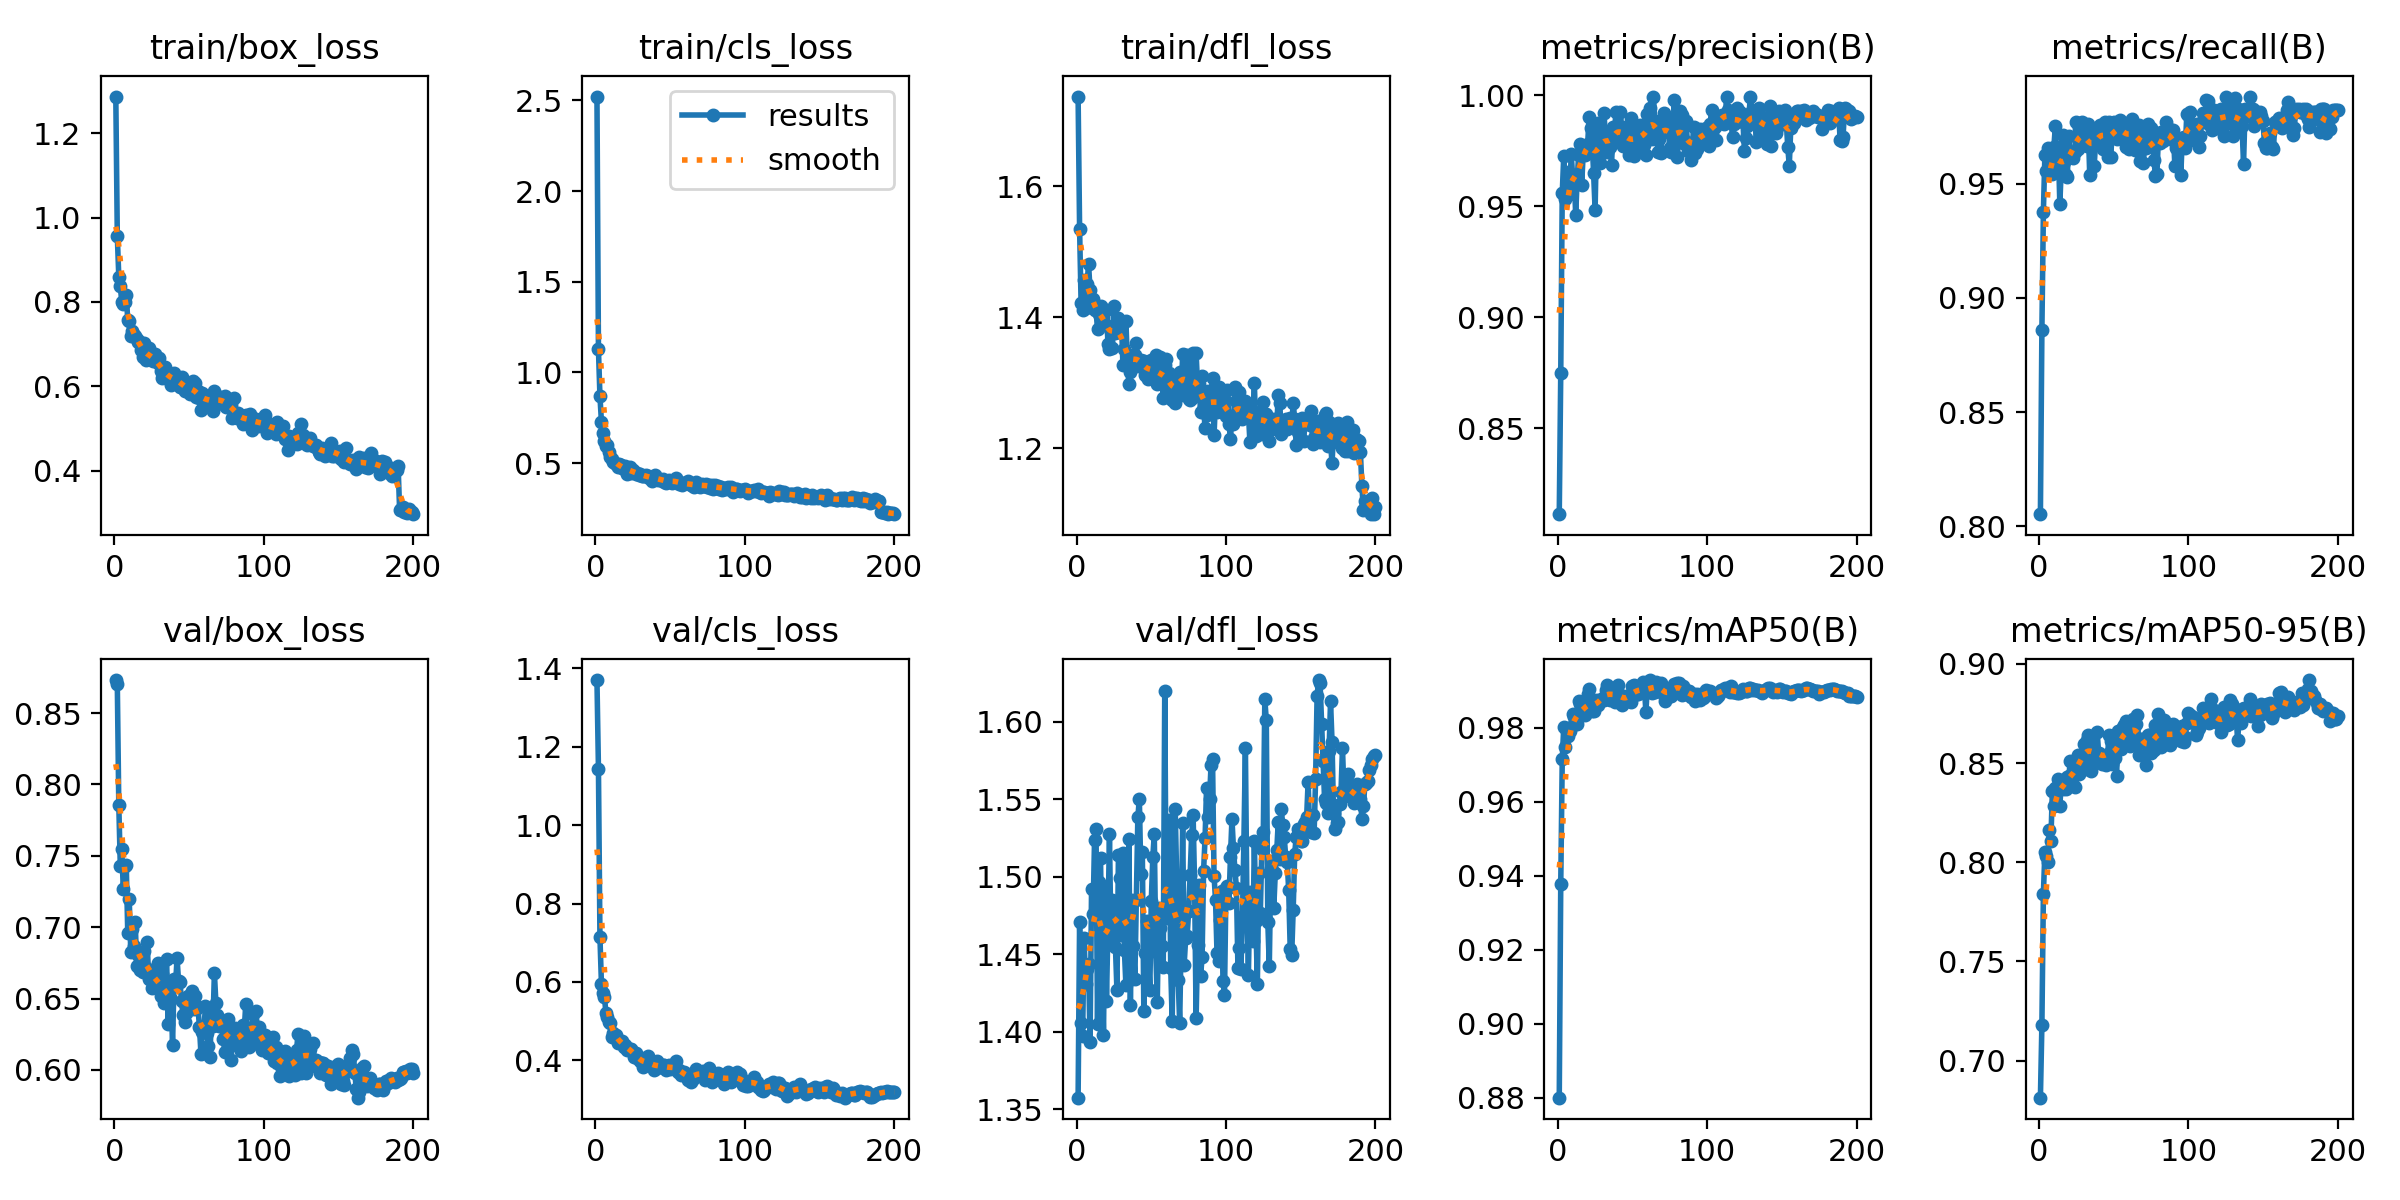

Data behind this chart, as committed beside it:
epoch, time, train/box_loss, train/cls_loss, train/dfl_loss, metrics/precision(B), metrics/recall(B), metrics/mAP50(B), metrics/mAP50-95(B), val/box_loss, val/cls_loss, val/dfl_loss, lr/pg0, lr/pg1, lr/pg2
1, 13.8, 1.287, 2.521, 1.737, 0.8112, 0.8053, 0.88, 0.6813, 0.8732, 1.37, 1.358, 0.0002667, 0.0002667, 0.0002667
2, 21.46, 0.9566, 1.126, 1.534, 0.8748, 0.8861, 0.9378, 0.7182, 0.8707, 1.144, 1.471, 0.0005474, 0.0005474, 0.0005474
3, 28.07, 0.8603, 0.8678, 1.421, 0.9557, 0.9377, 0.9715, 0.7841, 0.7857, 0.7141, 1.406, 0.0008252, 0.0008252, 0.0008252
4, 34.55, 0.8369, 0.7277, 1.411, 0.9725, 0.9625, 0.9803, 0.8053, 0.7432, 0.5952, 1.397, 0.0011, 0.0011, 0.0011
5, 41.01, 0.8001, 0.6656, 1.457, 0.953, 0.9556, 0.9749, 0.8033, 0.7544, 0.5725, 1.461, 0.001373, 0.001373, 0.001373
6, 46.81, 0.7954, 0.6207, 1.414, 0.9558, 0.9656, 0.9791, 0.8004, 0.7269, 0.5622, 1.431, 0.001626, 0.001626, 0.001626
7, 52.87, 0.7997, 0.5929, 1.45, 0.9655, 0.9646, 0.9779, 0.8164, 0.7432, 0.5211, 1.441, 0.001617, 0.001617, 0.001617
8, 59.17, 0.8174, 0.5972, 1.481, 0.9553, 0.9557, 0.9791, 0.8108, 0.7437, 0.5105, 1.444, 0.001609, 0.001609, 0.001609
9, 65.08, 0.7567, 0.5632, 1.441, 0.9735, 0.9544, 0.9803, 0.8359, 0.6958, 0.4986, 1.393, 0.001601, 0.001601, 0.001601
10, 71.35, 0.7548, 0.5307, 1.424, 0.963, 0.9659, 0.9838, 0.8283, 0.7195, 0.496, 1.492, 0.001593, 0.001593, 0.001593
11, 77.15, 0.7193, 0.5209, 1.427, 0.9641, 0.9751, 0.983, 0.8375, 0.6829, 0.4601, 1.476, 0.001584, 0.001584, 0.001584
12, 84.27, 0.7303, 0.5059, 1.411, 0.9459, 0.9583, 0.9814, 0.838, 0.6989, 0.4695, 1.524, 0.001576, 0.001576, 0.001576
13, 90.84, 0.7218, 0.5001, 1.41, 0.9623, 0.9659, 0.9809, 0.8419, 0.6866, 0.4605, 1.531, 0.001568, 0.001568, 0.001568
14, 96.83, 0.7196, 0.4946, 1.381, 0.9731, 0.941, 0.9872, 0.8286, 0.7034, 0.4646, 1.405, 0.00156, 0.00156, 0.00156
15, 102.8, 0.7133, 0.4761, 1.404, 0.9779, 0.9573, 0.9863, 0.8401, 0.6725, 0.4432, 1.497, 0.001551, 0.001551, 0.001551
16, 108.8, 0.706, 0.4973, 1.418, 0.9594, 0.9714, 0.9836, 0.8371, 0.6808, 0.4465, 1.512, 0.001543, 0.001543, 0.001543
17, 115, 0.7052, 0.4868, 1.41, 0.9734, 0.9595, 0.9836, 0.8387, 0.6703, 0.4458, 1.444, 0.001535, 0.001535, 0.001535
18, 121.3, 0.6874, 0.4718, 1.4, 0.9731, 0.954, 0.9835, 0.837, 0.6789, 0.4491, 1.398, 0.001527, 0.001527, 0.001527
19, 127.2, 0.6708, 0.4652, 1.389, 0.9761, 0.9529, 0.9852, 0.843, 0.6684, 0.4347, 1.493, 0.001518, 0.001518, 0.001518
20, 133.3, 0.7038, 0.4853, 1.411, 0.9778, 0.9706, 0.9892, 0.8433, 0.6834, 0.4399, 1.42, 0.00151, 0.00151, 0.00151
21, 139.2, 0.6625, 0.4415, 1.359, 0.9901, 0.9619, 0.9905, 0.851, 0.6716, 0.4276, 1.47, 0.001502, 0.001502, 0.001502
22, 145, 0.6639, 0.4591, 1.351, 0.9853, 0.9638, 0.9852, 0.8397, 0.6897, 0.4302, 1.527, 0.001494, 0.001494, 0.001494
23, 151.3, 0.6901, 0.4764, 1.378, 0.979, 0.9613, 0.9846, 0.8437, 0.6637, 0.4301, 1.457, 0.001485, 0.001485, 0.001485
24, 157.4, 0.6663, 0.4467, 1.353, 0.9648, 0.9636, 0.9845, 0.8377, 0.6697, 0.4282, 1.485, 0.001477, 0.001477, 0.001477
25, 163.2, 0.6769, 0.4613, 1.417, 0.9483, 0.977, 0.9858, 0.8512, 0.6571, 0.4215, 1.464, 0.001469, 0.001469, 0.001469
26, 169.2, 0.6592, 0.4522, 1.375, 0.9833, 0.9651, 0.9874, 0.854, 0.6642, 0.4078, 1.455, 0.001461, 0.001461, 0.001461
27, 175.8, 0.6766, 0.4406, 1.378, 0.9875, 0.9742, 0.9862, 0.8444, 0.6671, 0.4192, 1.427, 0.001452, 0.001452, 0.001452
28, 182.3, 0.6619, 0.444, 1.399, 0.9694, 0.9689, 0.9876, 0.8525, 0.6592, 0.4063, 1.514, 0.001444, 0.001444, 0.001444
29, 188.5, 0.6546, 0.4364, 1.377, 0.9791, 0.977, 0.9876, 0.8525, 0.675, 0.408, 1.499, 0.001436, 0.001436, 0.001436
30, 194.7, 0.6683, 0.4418, 1.394, 0.9764, 0.9751, 0.988, 0.8598, 0.6569, 0.3978, 1.463, 0.001428, 0.001428, 0.001428
31, 201, 0.6354, 0.4283, 1.327, 0.9917, 0.9686, 0.9876, 0.8469, 0.6521, 0.3972, 1.515, 0.001419, 0.001419, 0.001419
32, 207.1, 0.6206, 0.4281, 1.351, 0.9794, 0.9665, 0.9903, 0.8617, 0.6672, 0.3837, 1.453, 0.001411, 0.001411, 0.001411
33, 213.4, 0.6433, 0.431, 1.394, 0.9744, 0.9761, 0.9915, 0.8644, 0.6468, 0.3906, 1.43, 0.001403, 0.001403, 0.001403
34, 220.1, 0.6468, 0.4327, 1.331, 0.9815, 0.954, 0.9898, 0.8612, 0.6527, 0.3963, 1.466, 0.001395, 0.001395, 0.001395
35, 226.1, 0.626, 0.4279, 1.298, 0.9768, 0.9717, 0.9875, 0.846, 0.678, 0.4107, 1.524, 0.001386, 0.001386, 0.001386
36, 232.1, 0.6281, 0.4193, 1.316, 0.9685, 0.9704, 0.9882, 0.8563, 0.6319, 0.3978, 1.417, 0.001378, 0.001378, 0.001378
37, 237.8, 0.6119, 0.4179, 1.342, 0.9856, 0.9577, 0.9905, 0.8518, 0.6606, 0.3939, 1.485, 0.00137, 0.00137, 0.00137
38, 244, 0.6025, 0.4032, 1.336, 0.9837, 0.9687, 0.9869, 0.8537, 0.6497, 0.3858, 1.455, 0.001362, 0.001362, 0.001362
39, 249.9, 0.6227, 0.4227, 1.342, 0.9925, 0.9675, 0.9896, 0.8659, 0.6178, 0.3755, 1.434, 0.001353, 0.001353, 0.001353
40, 255.9, 0.6323, 0.4328, 1.361, 0.981, 0.9747, 0.9916, 0.8549, 0.6635, 0.3782, 1.485, 0.001345, 0.001345, 0.001345
41, 261.9, 0.6191, 0.4169, 1.326, 0.9794, 0.9756, 0.9885, 0.8538, 0.6594, 0.3975, 1.539, 0.001337, 0.001337, 0.001337
42, 268.1, 0.6133, 0.4088, 1.331, 0.9925, 0.9752, 0.9888, 0.8498, 0.6783, 0.3899, 1.55, 0.001329, 0.001329, 0.001329
43, 274.2, 0.617, 0.4078, 1.335, 0.9823, 0.965, 0.9861, 0.8515, 0.6623, 0.3837, 1.502, 0.00132, 0.00132, 0.00132
44, 280.7, 0.5979, 0.4037, 1.325, 0.977, 0.977, 0.9887, 0.8525, 0.6614, 0.3829, 1.516, 0.001312, 0.001312, 0.001312
45, 287.2, 0.622, 0.4139, 1.333, 0.9858, 0.971, 0.9872, 0.8493, 0.648, 0.3886, 1.414, 0.001304, 0.001304, 0.001304
46, 293.1, 0.5971, 0.3965, 1.311, 0.981, 0.9618, 0.9872, 0.8547, 0.6382, 0.388, 1.451, 0.001296, 0.001296, 0.001296
47, 298.9, 0.5883, 0.3893, 1.328, 0.9771, 0.977, 0.9881, 0.8642, 0.6333, 0.3751, 1.472, 0.001287, 0.001287, 0.001287
48, 305.1, 0.603, 0.4014, 1.306, 0.973, 0.9618, 0.9888, 0.8613, 0.6397, 0.3805, 1.451, 0.001279, 0.001279, 0.001279
49, 311, 0.5952, 0.4051, 1.319, 0.9897, 0.9709, 0.9869, 0.8494, 0.6519, 0.3877, 1.427, 0.001271, 0.001271, 0.001271
50, 316.9, 0.5879, 0.3997, 1.335, 0.9827, 0.977, 0.9915, 0.8574, 0.6481, 0.3767, 1.485, 0.001263, 0.001263, 0.001263
51, 323.5, 0.5811, 0.3907, 1.314, 0.9724, 0.9755, 0.9916, 0.8524, 0.6473, 0.3823, 1.513, 0.001254, 0.001254, 0.001254
52, 329.4, 0.5927, 0.3982, 1.313, 0.9771, 0.9697, 0.9893, 0.8437, 0.6554, 0.3822, 1.528, 0.001246, 0.001246, 0.001246
53, 335.5, 0.6134, 0.4074, 1.342, 0.9811, 0.976, 0.9892, 0.866, 0.6429, 0.3839, 1.453, 0.001238, 0.001238, 0.001238
54, 341.6, 0.6078, 0.4171, 1.297, 0.9844, 0.9778, 0.9891, 0.8615, 0.6516, 0.399, 1.419, 0.00123, 0.00123, 0.00123
55, 347.8, 0.5737, 0.3992, 1.308, 0.9867, 0.977, 0.9911, 0.8574, 0.6424, 0.3709, 1.48, 0.001221, 0.001221, 0.001221
56, 354.1, 0.5894, 0.3848, 1.34, 0.9765, 0.9714, 0.9913, 0.8681, 0.644, 0.376, 1.467, 0.001213, 0.001213, 0.001213
57, 360.4, 0.5714, 0.3836, 1.306, 0.9843, 0.9736, 0.9923, 0.8691, 0.6299, 0.3626, 1.456, 0.001205, 0.001205, 0.001205
58, 366.6, 0.5435, 0.3769, 1.277, 0.9775, 0.9659, 0.9908, 0.8711, 0.6114, 0.369, 1.442, 0.001197, 0.001197, 0.001197
59, 373, 0.584, 0.3893, 1.328, 0.9731, 0.9714, 0.9844, 0.8612, 0.6263, 0.3708, 1.62, 0.001188, 0.001188, 0.001188
60, 380.3, 0.5744, 0.39, 1.335, 0.9916, 0.9651, 0.9911, 0.8675, 0.6278, 0.3688, 1.474, 0.00118, 0.00118, 0.00118
... 140 more rows
